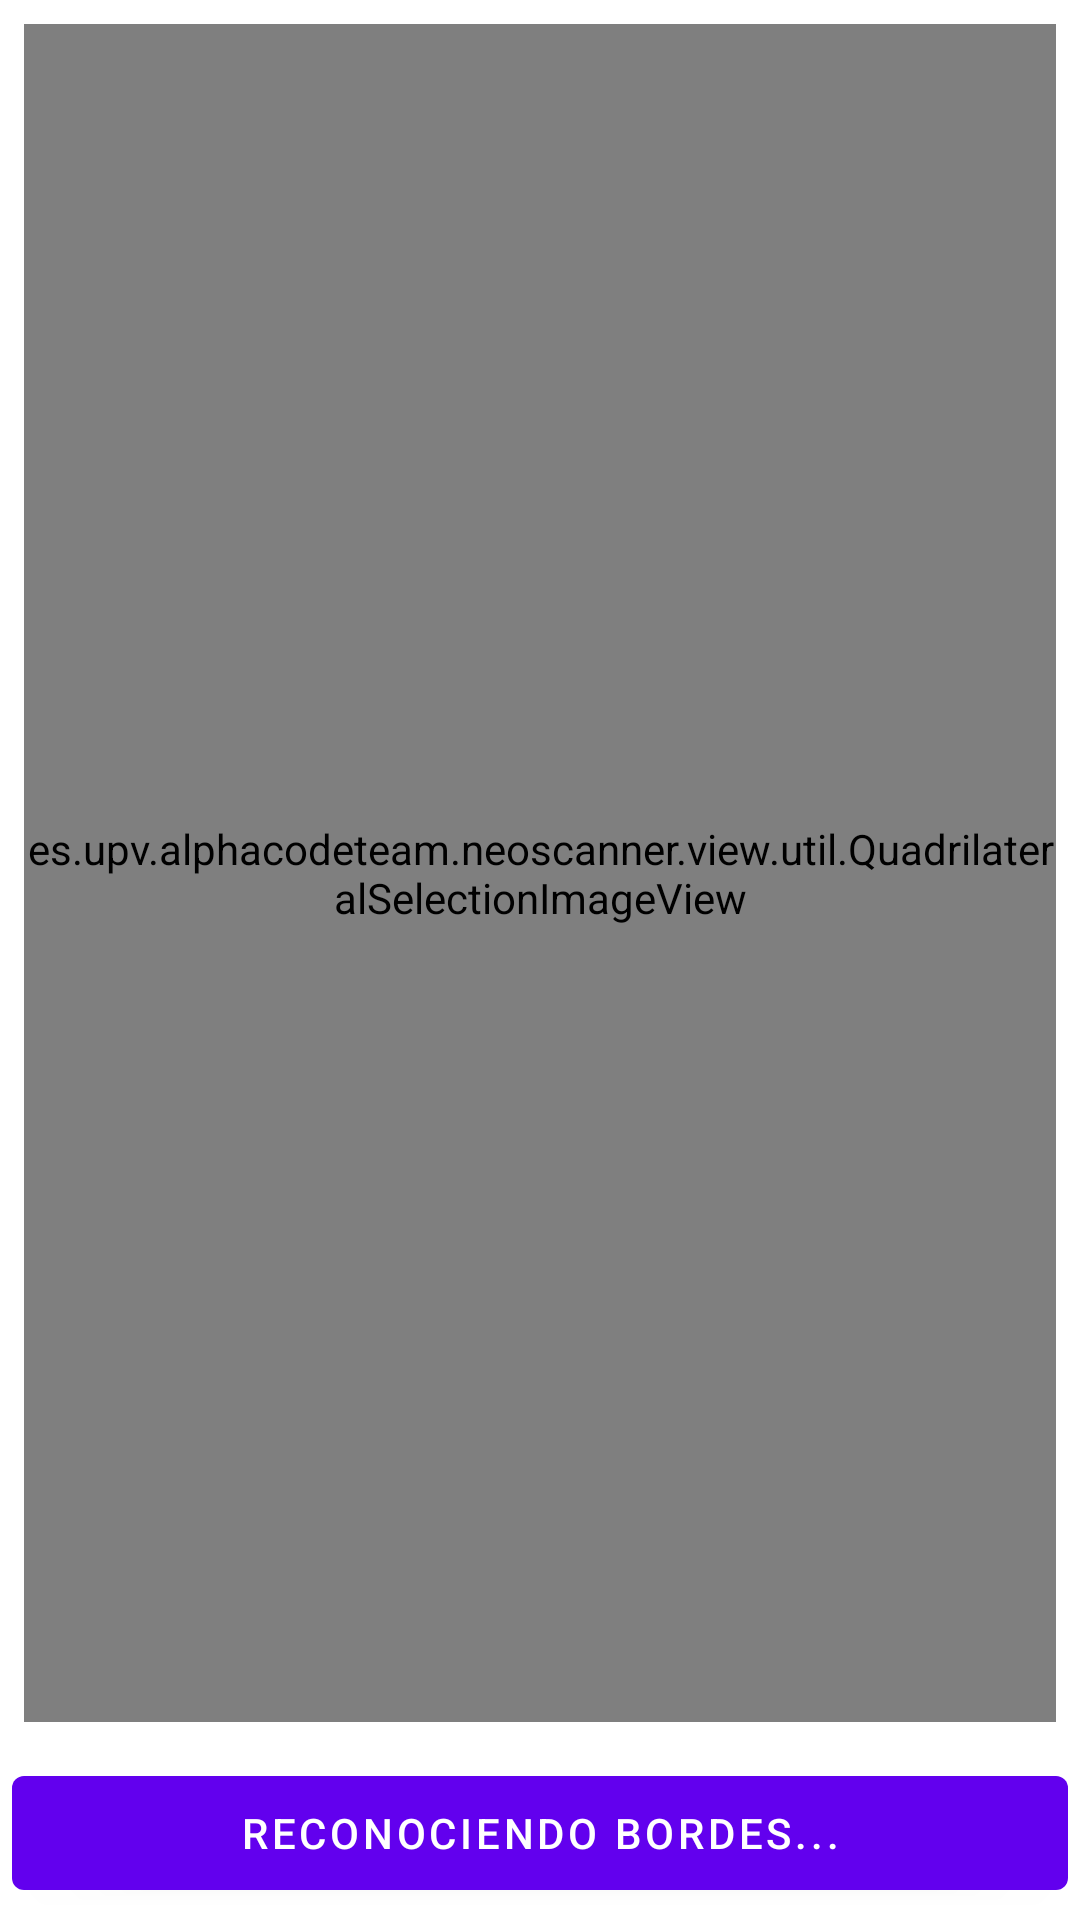

Write the Android layout XML for this screen, with the resource values it uses.
<!-- AndroidManifest.xml: application theme Theme.NeoScanner -->
<!-- res/layout/activity_scan.xml -->
<?xml version="1.0" encoding="utf-8"?>
<FrameLayout xmlns:android="http://schemas.android.com/apk/res/android"
    xmlns:app="http://schemas.android.com/apk/res-auto"
    xmlns:tools="http://schemas.android.com/tools"
    android:layout_width="match_parent"
    android:layout_height="match_parent"
    tools:context=".view.activity.ScanActivity">
        <RelativeLayout
            android:layout_width="match_parent"
            android:layout_height="match_parent"
            android:id="@+id/mainLayout">
            <es.upv.example.neoscanner.view.util.QuadrilateralSelectionImageView
                android:layout_width="match_parent"
                android:layout_height="match_parent"
                android:id="@+id/quadImage"
                android:layout_margin="8dp"
                android:layout_above="@+id/scanButton"/>

            <Button
                android:id="@+id/scanButton"
                android:layout_width="match_parent"
                android:layout_height="50dp"
                android:layout_alignParentBottom="true"
                android:layout_marginStart="4dp"
                android:layout_marginTop="4dp"
                android:layout_marginEnd="4dp"
                android:layout_marginBottom="4dp"
                android:text="Reconociendo bordes..."
                android:textColor="@color/white" />
        </RelativeLayout>
        <RelativeLayout
            android:layout_width="match_parent"
            android:layout_height="match_parent"
            android:visibility="invisible"
            android:id="@+id/afterScanLayout">
            <ImageView
                android:layout_width="match_parent"
                android:layout_height="match_parent"
                android:layout_above="@+id/buttonLayout"
                android:id="@+id/image"/>
            <LinearLayout
                android:layout_width="match_parent"
                android:layout_height="wrap_content"
                android:orientation="horizontal"
                android:layout_alignParentBottom="true"
                android:id="@+id/buttonLayout">
                <Button
                    android:layout_width="0dp"
                    android:layout_weight="1"
                    android:layout_height="50dp"
                    android:layout_margin="4dp"
                    android:id="@+id/cancelButton"
                    android:textColor="@color/white"
                    android:text="Atras"/>

                <Button
                    android:layout_width="0dp"
                    android:layout_weight="1"
                    android:layout_height="50dp"
                    android:layout_margin="4dp"
                    android:id="@+id/okButton"
                    android:textColor="@color/white"
                    android:text="Guardar PDF"/>
            </LinearLayout>
        </RelativeLayout>
</FrameLayout>
<!-- resources referenced by this layout -->
<resources>
  <style name="Theme.NeoScanner" parent="Theme.MaterialComponents.DayNight.DarkActionBar">
          
          <item name="colorPrimary">@color/purple_500</item>
          <item name="colorPrimaryVariant">@color/purple_700</item>
          <item name="colorOnPrimary">@color/white</item>
          
          <item name="colorSecondary">@color/teal_200</item>
          <item name="colorSecondaryVariant">@color/teal_700</item>
          <item name="colorOnSecondary">@color/black</item>
          
          <item name="android:statusBarColor" tools:targetApi="l">?attr/colorPrimaryVariant</item>
          
      </style>
  <!-- not gathered from this repository: default colours our renderer supplied (Android Studio template values) -->
  <color name="purple_500">#FF6200EE</color>
  <color name="purple_700">#FF3700B3</color>
  <color name="teal_200">#FF03DAC5</color>
  <color name="teal_700">#FF018786</color>
  <color name="black">#FF000000</color>
  <color name="white">#FFFFFFFF</color>
</resources>
